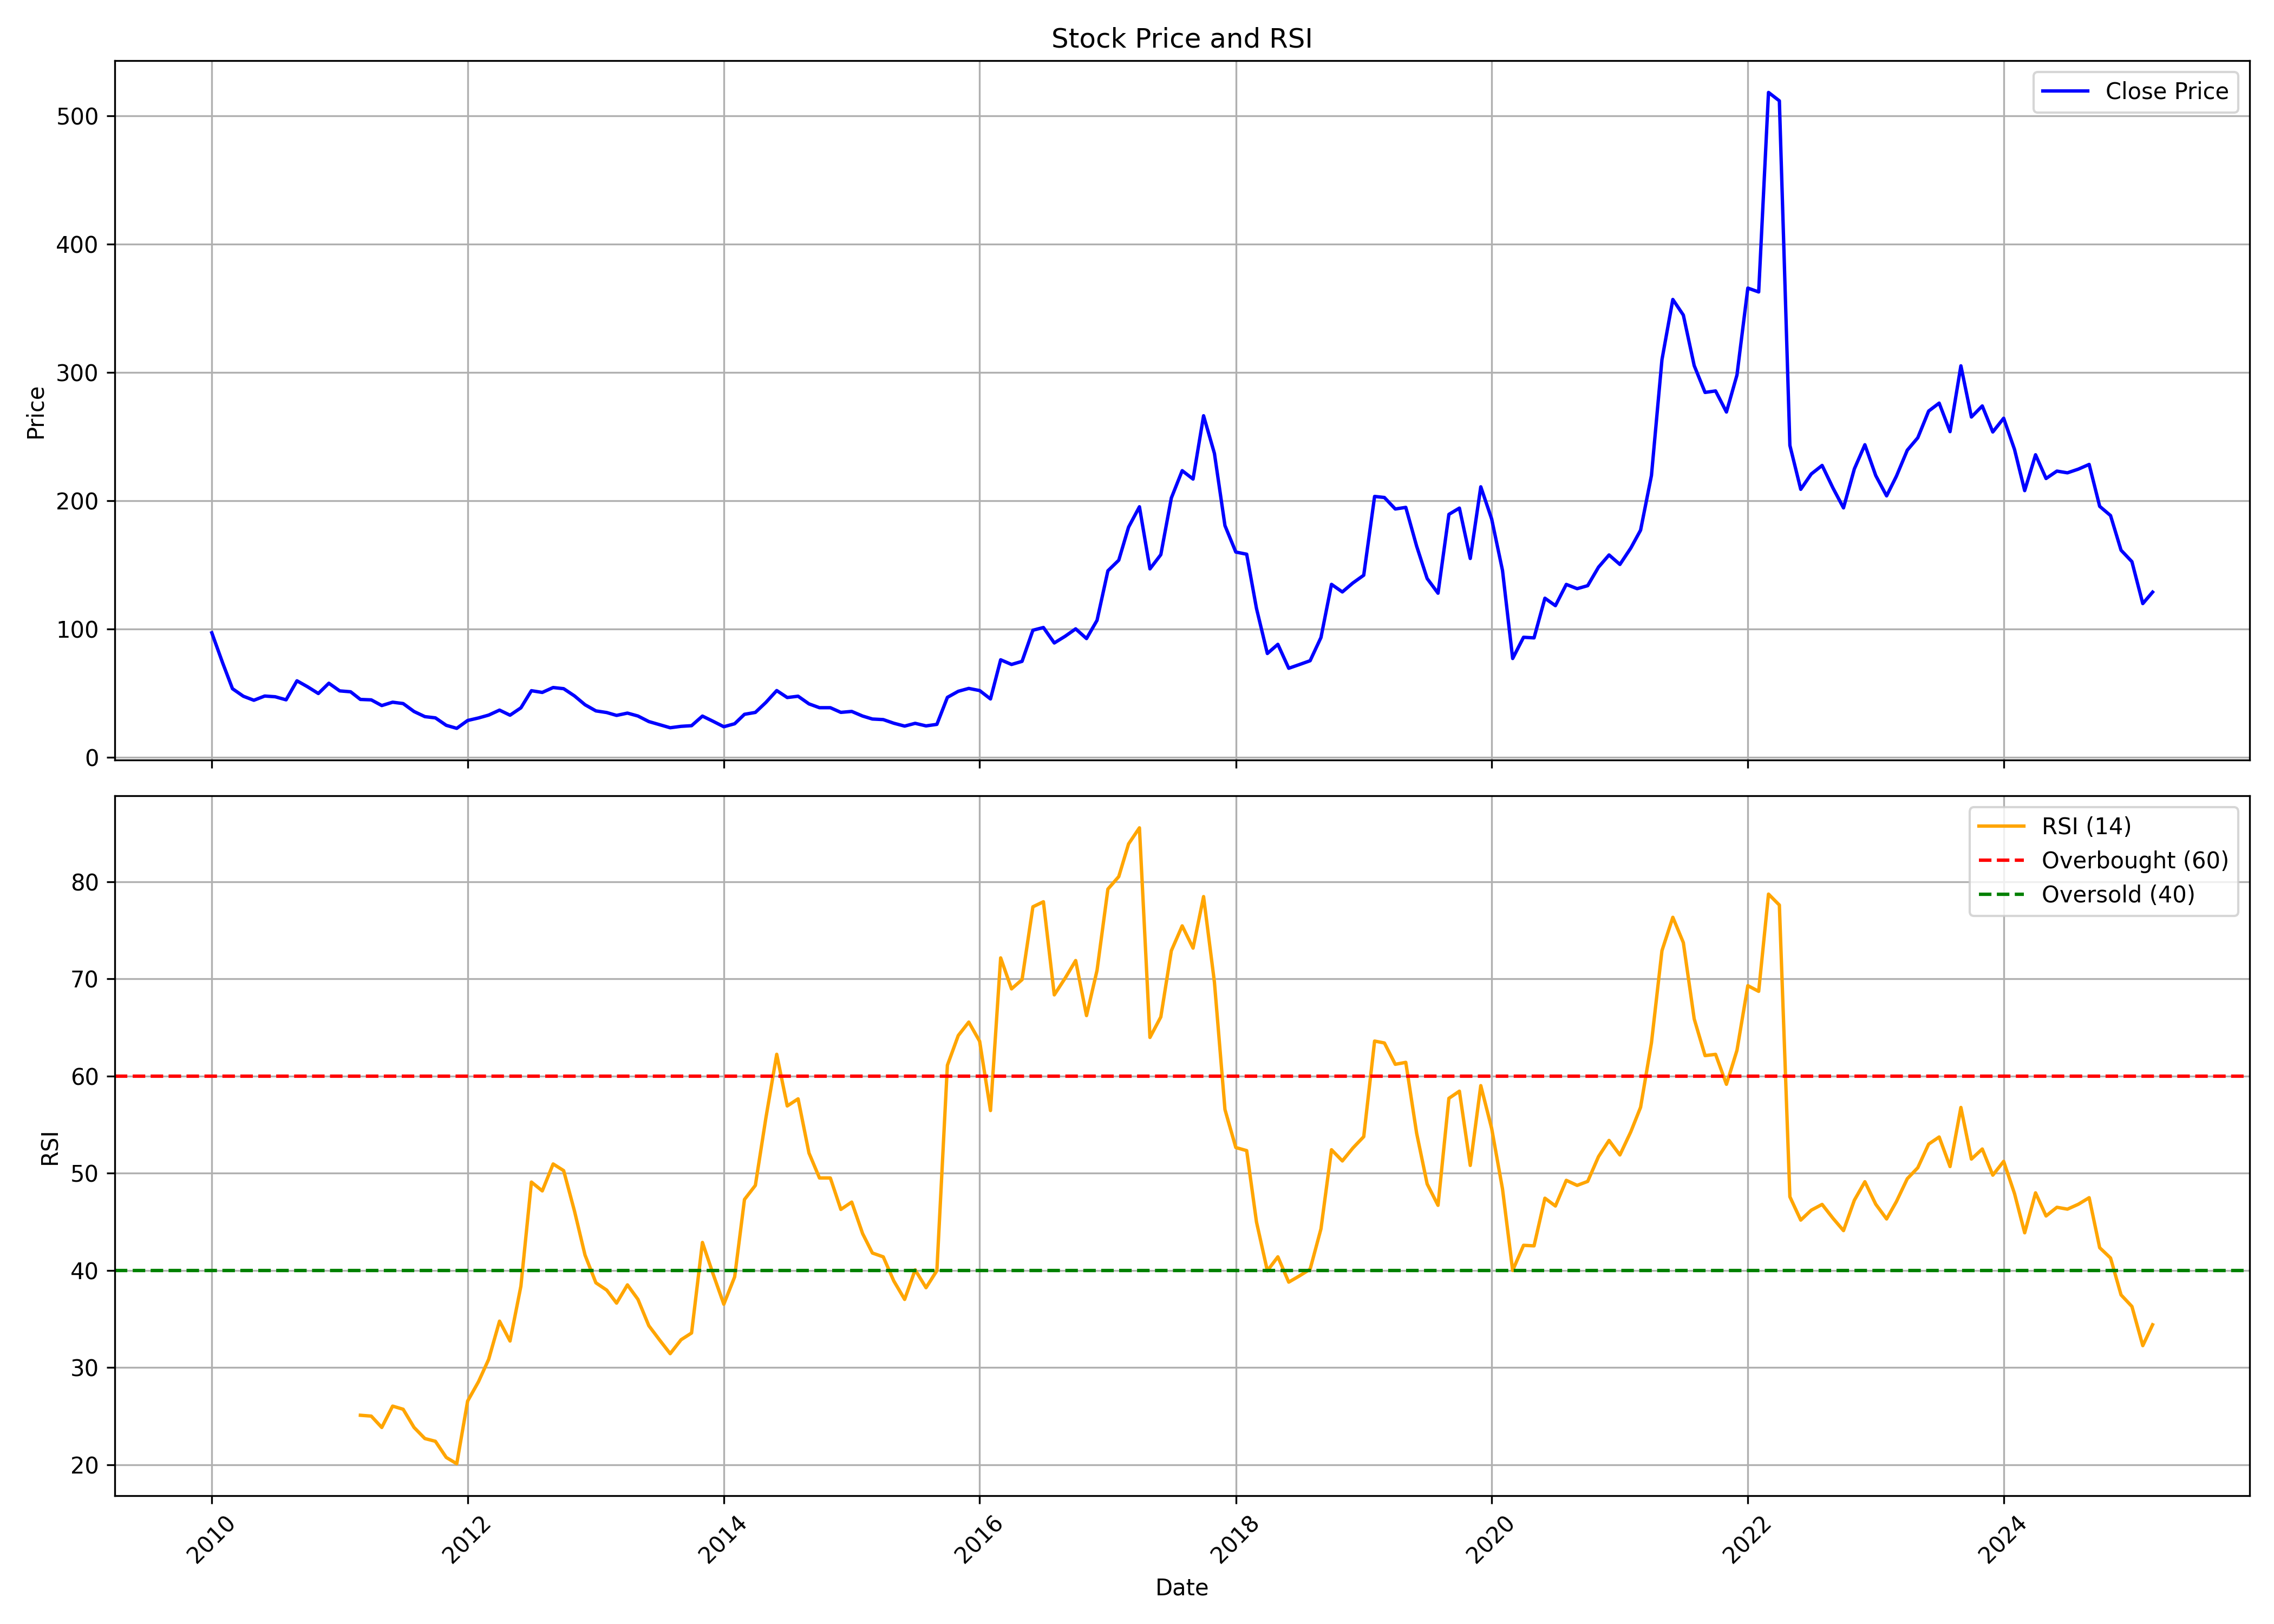

The file beside this chart, header and first rows:
, date, symbol, open, high, low, close, volume, rsi
0, 2010-01-01, DHAMPURSUG, 101.2, 118.4, 91.28, 97.04, 13625354, 
1, 2010-02-01, DHAMPURSUG, 95.76, 107.3, 72.27, 73.54, 8926450, 
2, 2010-03-01, DHAMPURSUG, 74.35, 78.66, 51.43, 53.48, 23048006, 
3, 2010-04-01, DHAMPURSUG, 53.7, 58.24, 43.91, 47.61, 10419784, 
4, 2010-05-01, DHAMPURSUG, 47.46, 48.18, 37.89, 44.48, 8573613, 
5, 2010-06-01, DHAMPURSUG, 43.87, 50.38, 43.87, 47.77, 10322250, 
6, 2010-07-01, DHAMPURSUG, 47.01, 50.83, 45.65, 47.2, 7622468, 
7, 2010-08-01, DHAMPURSUG, 47.43, 53.7, 42.36, 44.82, 6410075, 
8, 2010-09-01, DHAMPURSUG, 45.69, 61.57, 45.23, 59.64, 19245492, 
9, 2010-10-01, DHAMPURSUG, 59.38, 61.57, 53.55, 55.03, 7898940, 
10, 2010-11-01, DHAMPURSUG, 55.59, 64.56, 45.38, 49.73, 10081746, 
11, 2010-12-01, DHAMPURSUG, 50.6, 60.85, 38.65, 57.75, 7615584, 
12, 2011-01-01, DHAMPURSUG, 59.75, 63.2, 49.73, 51.77, 6865387, 
13, 2011-02-01, DHAMPURSUG, 52.68, 57.41, 48.67, 51.09, 3028824, 
14, 2011-03-01, DHAMPURSUG, 52, 54.46, 44.63, 45.12, 3173485, 25.08
15, 2011-04-01, DHAMPURSUG, 45, 49.32, 44.63, 44.78, 3237414, 25
16, 2011-05-01, DHAMPURSUG, 45.53, 45.53, 37.82, 40.35, 1927409, 23.83
17, 2011-06-01, DHAMPURSUG, 40.54, 45.84, 39.29, 42.96, 3221926, 26.02
18, 2011-07-01, DHAMPURSUG, 43.11, 48.41, 41.75, 41.9, 2427835, 25.7
19, 2011-08-01, DHAMPURSUG, 43.42, 43.84, 33.95, 35.72, 1760879, 23.83
20, 2011-09-01, DHAMPURSUG, 35.72, 37.38, 29.79, 31.72, 1595672, 22.69
21, 2011-10-01, DHAMPURSUG, 31.56, 34.49, 29.25, 30.76, 1823595, 22.41
22, 2011-11-01, DHAMPURSUG, 30.72, 31.1, 23.87, 24.94, 1530347, 20.74
23, 2011-12-01, DHAMPURSUG, 25.48, 25.64, 20.79, 22.6, 1960465, 20.09
24, 2012-01-01, DHAMPURSUG, 22.6, 29.91, 20.44, 28.72, 5576682, 26.54
25, 2012-02-01, DHAMPURSUG, 29.1, 32.33, 27.75, 30.68, 3686178, 28.54
26, 2012-03-01, DHAMPURSUG, 31.6, 39.11, 30.02, 32.91, 6190793, 30.83
27, 2012-04-01, DHAMPURSUG, 32.8, 38.61, 31.87, 36.8, 1547949, 34.77
28, 2012-05-01, DHAMPURSUG, 36.72, 38.49, 31.72, 32.83, 1018233, 32.72
29, 2012-06-01, DHAMPURSUG, 32.72, 40.03, 31.68, 38.57, 1144986, 38.37
30, 2012-07-01, DHAMPURSUG, 38.8, 54.28, 38.11, 51.93, 5450226, 49.08
31, 2012-08-01, DHAMPURSUG, 52.2, 56.28, 43.07, 50.58, 3600344, 48.17
32, 2012-09-01, DHAMPURSUG, 51.77, 59.14, 50.67, 54.39, 2276372, 50.94
33, 2012-10-01, DHAMPURSUG, 54.12, 59.1, 50.39, 53.49, 2362608, 50.26
34, 2012-11-01, DHAMPURSUG, 53.34, 54.12, 45.14, 47.85, 956421, 46.08
35, 2012-12-01, DHAMPURSUG, 48, 52.32, 40.47, 40.98, 1011277, 41.56
36, 2013-01-01, DHAMPURSUG, 41.14, 42.75, 34.98, 36.2, 1141873, 38.71
37, 2013-02-01, DHAMPURSUG, 36.47, 38.98, 32.24, 34.9, 2728610, 37.96
38, 2013-03-01, DHAMPURSUG, 34.71, 41.18, 31.41, 32.67, 2348729, 36.62
39, 2013-04-01, DHAMPURSUG, 32.67, 40.71, 32.67, 34.47, 2666875, 38.5
40, 2013-05-01, DHAMPURSUG, 34.47, 36.04, 31.92, 32.2, 965808, 37.01
41, 2013-06-01, DHAMPURSUG, 32.86, 32.94, 27.06, 27.88, 422945, 34.3
42, 2013-07-01, DHAMPURSUG, 27.45, 34.35, 24.79, 25.49, 1262088, 32.86
43, 2013-08-01, DHAMPURSUG, 24.86, 27.41, 21.96, 23.06, 624830, 31.42
44, 2013-09-01, DHAMPURSUG, 23.77, 27.37, 23.14, 24.16, 1623753, 32.85
45, 2013-10-01, DHAMPURSUG, 24.75, 28.18, 24.55, 24.67, 2387660, 33.55
46, 2013-11-01, DHAMPURSUG, 24.55, 35.65, 22.79, 32.14, 6313105, 42.87
47, 2013-12-01, DHAMPURSUG, 32.67, 33.57, 25.36, 28.14, 1357804, 39.66
48, 2014-01-01, DHAMPURSUG, 27.77, 29.12, 23.69, 23.85, 440987, 36.51
49, 2014-02-01, DHAMPURSUG, 24.67, 27.12, 22.87, 26.18, 745690, 39.33
50, 2014-03-01, DHAMPURSUG, 25.36, 33.98, 24.99, 33.53, 1980719, 47.29
51, 2014-04-01, DHAMPURSUG, 34.51, 41.25, 33.9, 35, 2853240, 48.74
52, 2014-05-01, DHAMPURSUG, 35, 49.83, 33.08, 42.76, 5471645, 55.66
53, 2014-06-01, DHAMPURSUG, 42.56, 55.54, 42.56, 52.03, 11512254, 62.23
54, 2014-07-01, DHAMPURSUG, 52.28, 55.09, 44.92, 46.6, 2803837, 56.91
55, 2014-08-01, DHAMPURSUG, 46.56, 49.21, 41.04, 47.62, 2719584, 57.64
56, 2014-09-01, DHAMPURSUG, 47.78, 49.29, 36.02, 41.66, 1702286, 52.07
57, 2014-10-01, DHAMPURSUG, 42.8, 42.88, 36.18, 38.68, 1467546, 49.5
58, 2014-11-01, DHAMPURSUG, 38.8, 42.88, 34.31, 38.68, 3717004, 49.5
59, 2014-12-01, DHAMPURSUG, 38.59, 39.94, 34.02, 35.04, 2224936, 46.26
... 123 more rows
